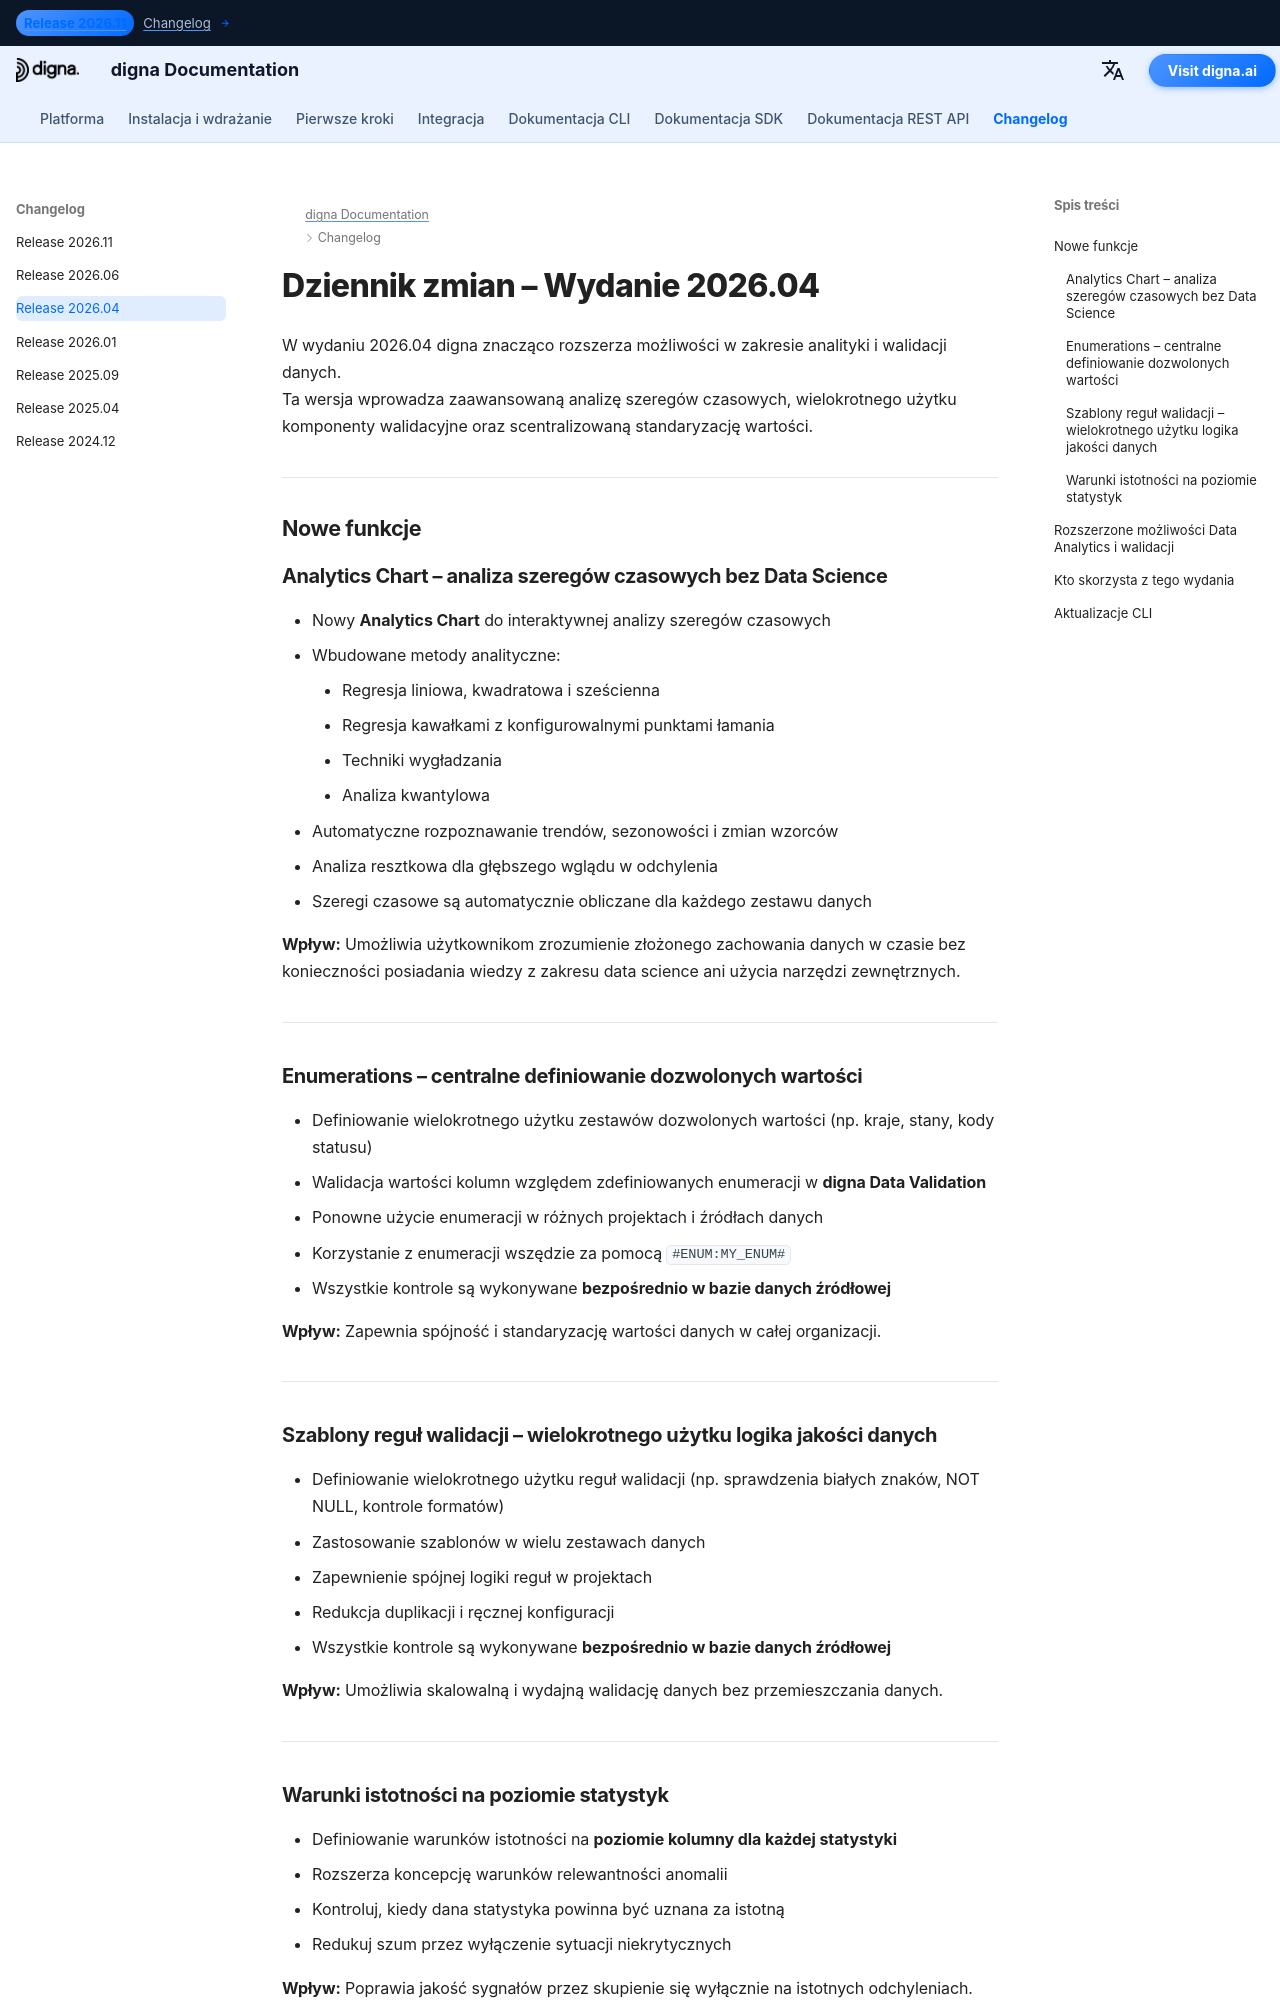

repository: dignaai/digna-docs · page: pl/changelog/Release_202604/index.html · generator: mkdocs

---
title: digna Wydanie 2026.04 | Analytics Chart, Enumerations & Szablony reguł walidacji
description: Dowiedz się, co nowego w digna Wydanie 2026.04. Ta wersja wprowadza zaawansowaną analizę szeregów czasowych dzięki Analytics Chart, wielokrotnego użytku szablony reguł walidacji, enumeracje wartości dozwolonych oraz warunki relewantności na poziomie kolumn.
keywords: digna Wydanie 2026.04, digna changelog, digna Data Analytics, analiza szeregów czasowych, regresja, szablony walidacji danych, enumeracje, walidacja dozwolonych wartości, reguły jakości danych, obserwowalność danych
image: /assets/logo_square.png
---

# Dziennik zmian – Wydanie 2026.04  

W wydaniu 2026.04 digna znacząco rozszerza możliwości w zakresie analityki i walidacji danych.  
Ta wersja wprowadza zaawansowaną analizę szeregów czasowych, wielokrotnego użytku komponenty walidacyjne oraz scentralizowaną standaryzację wartości.

---

## Nowe funkcje  

### Analytics Chart – analiza szeregów czasowych bez Data Science  
- Nowy **Analytics Chart** do interaktywnej analizy szeregów czasowych  
- Wbudowane metody analityczne:
    - Regresja liniowa, kwadratowa i sześcienna  
    - Regresja kawałkami z konfigurowalnymi punktami łamania  
    - Techniki wygładzania  
    - Analiza kwantylowa  
- Automatyczne rozpoznawanie trendów, sezonowości i zmian wzorców  
- Analiza resztkowa dla głębszego wglądu w odchylenia  
- Szeregi czasowe są automatycznie obliczane dla każdego zestawu danych  

**Wpływ:** Umożliwia użytkownikom zrozumienie złożonego zachowania danych w czasie bez konieczności posiadania wiedzy z zakresu data science ani użycia narzędzi zewnętrznych.

---

### Enumerations – centralne definiowanie dozwolonych wartości  
- Definiowanie wielokrotnego użytku zestawów dozwolonych wartości (np. kraje, stany, kody statusu)  
- Walidacja wartości kolumn względem zdefiniowanych enumeracji w **digna Data Validation**  
- Ponowne użycie enumeracji w różnych projektach i źródłach danych  
- Korzystanie z enumeracji wszędzie za pomocą `#ENUM:MY_ENUM#`  
- Wszystkie kontrole są wykonywane **bezpośrednio w bazie danych źródłowej**  

**Wpływ:** Zapewnia spójność i standaryzację wartości danych w całej organizacji.

---
